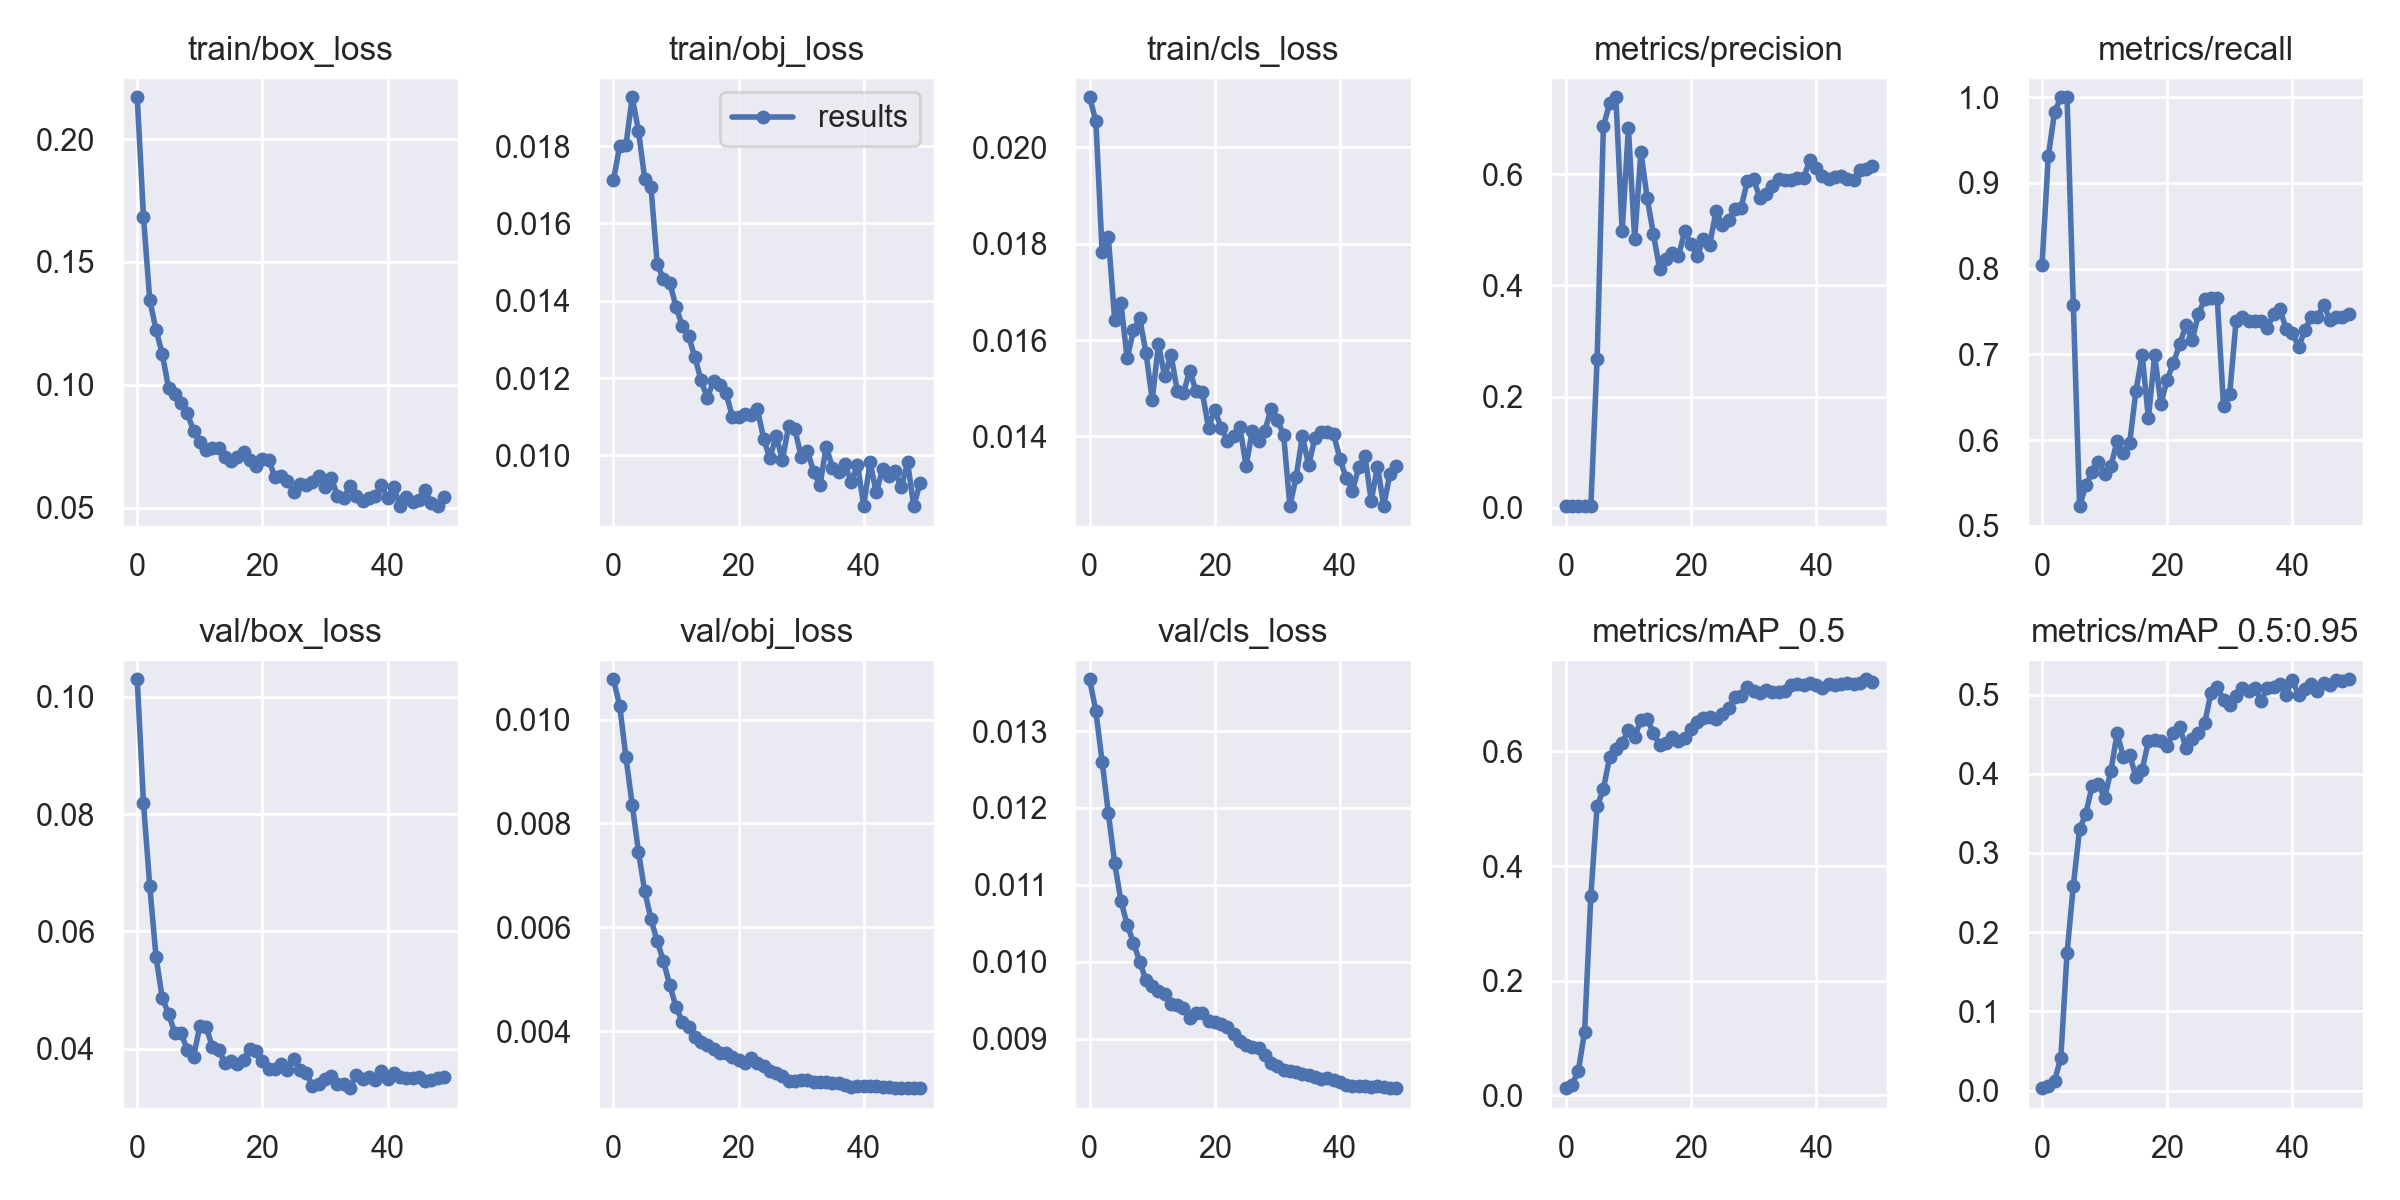

Source data for this figure (header and first rows):
epoch, train/box_loss, train/obj_loss, train/cls_loss, metrics/precision, metrics/recall, metrics/mAP_0.5, metrics/mAP_0.5:0.95, val/box_loss, val/obj_loss, val/cls_loss, x/lr0, x/lr1, x/lr2
0, 0.217, 0.01711, 0.02103, 0.002979, 0.8037, 0.0124, 0.003138, 0.103, 0.01078, 0.01367, 0.07746, 0.00046, 0.00046
1, 0.1685, 0.01801, 0.02054, 0.003194, 0.9313, 0.01836, 0.005301, 0.08188, 0.01027, 0.01325, 0.05392, 0.0009214, 0.0009214
2, 0.1345, 0.01802, 0.01782, 0.00324, 0.9825, 0.04271, 0.01269, 0.06778, 0.00928, 0.0126, 0.03036, 0.001364, 0.001364
3, 0.1224, 0.01926, 0.01813, 0.003326, 1, 0.1111, 0.04104, 0.05569, 0.008362, 0.01193, 0.006787, 0.001787, 0.001787
4, 0.1125, 0.0184, 0.01642, 0.003274, 1, 0.3484, 0.1737, 0.0486, 0.007459, 0.01128, 0.001842, 0.001842, 0.001842
5, 0.09877, 0.01715, 0.01677, 0.2675, 0.7578, 0.5045, 0.2589, 0.04593, 0.006697, 0.0108, 0.001842, 0.001842, 0.001842
6, 0.09606, 0.01694, 0.01562, 0.6863, 0.523, 0.534, 0.3297, 0.04266, 0.006157, 0.01048, 0.001802, 0.001802, 0.001802
7, 0.09275, 0.01494, 0.0162, 0.7277, 0.5473, 0.5901, 0.3496, 0.04259, 0.005728, 0.01025, 0.001762, 0.001762, 0.001762
8, 0.08833, 0.01456, 0.01645, 0.7386, 0.5624, 0.6048, 0.3847, 0.03981, 0.005345, 0.01001, 0.001723, 0.001723, 0.001723
9, 0.08135, 0.01447, 0.01574, 0.4976, 0.5746, 0.6145, 0.3871, 0.03861, 0.004888, 0.009762, 0.001683, 0.001683, 0.001683
10, 0.0768, 0.01384, 0.01476, 0.683, 0.5608, 0.6378, 0.3695, 0.04378, 0.004465, 0.009684, 0.001644, 0.001644, 0.001644
11, 0.07346, 0.01335, 0.01591, 0.4841, 0.5693, 0.6254, 0.4034, 0.04373, 0.004183, 0.009627, 0.001604, 0.001604, 0.001604
12, 0.07435, 0.01309, 0.01525, 0.6401, 0.599, 0.6551, 0.4509, 0.04027, 0.004072, 0.009579, 0.001564, 0.001564, 0.001564
13, 0.07413, 0.01255, 0.0157, 0.5576, 0.5851, 0.6567, 0.4217, 0.03973, 0.003888, 0.009457, 0.001525, 0.001525, 0.001525
14, 0.07078, 0.01195, 0.01494, 0.4921, 0.5963, 0.6327, 0.4241, 0.03761, 0.003792, 0.009446, 0.001485, 0.001485, 0.001485
15, 0.06907, 0.01149, 0.0149, 0.4293, 0.6572, 0.6105, 0.3962, 0.03791, 0.003731, 0.009404, 0.001446, 0.001446, 0.001446
16, 0.07076, 0.01193, 0.01537, 0.4477, 0.6994, 0.614, 0.4052, 0.03736, 0.003652, 0.009274, 0.001406, 0.001406, 0.001406
17, 0.07253, 0.01183, 0.01494, 0.4577, 0.6257, 0.6249, 0.4409, 0.03801, 0.003583, 0.009332, 0.001366, 0.001366, 0.001366
18, 0.06918, 0.01161, 0.01492, 0.4522, 0.699, 0.6183, 0.4425, 0.0399, 0.003571, 0.009334, 0.001327, 0.001327, 0.001327
19, 0.06684, 0.01101, 0.01418, 0.4979, 0.6423, 0.6234, 0.4414, 0.03964, 0.003493, 0.009234, 0.001287, 0.001287, 0.001287
20, 0.06987, 0.011, 0.01455, 0.4747, 0.6707, 0.6383, 0.4356, 0.03789, 0.003454, 0.009222, 0.001248, 0.001248, 0.001248
21, 0.06945, 0.01107, 0.01418, 0.4532, 0.6902, 0.652, 0.4518, 0.03645, 0.003392, 0.009198, 0.001208, 0.001208, 0.001208
22, 0.0624, 0.01104, 0.01392, 0.4834, 0.7119, 0.6578, 0.4596, 0.03649, 0.003486, 0.009159, 0.001168, 0.001168, 0.001168
23, 0.0629, 0.0112, 0.014, 0.4736, 0.7341, 0.6596, 0.4323, 0.03737, 0.003385, 0.009067, 0.001129, 0.001129, 0.001129
24, 0.06094, 0.01044, 0.0142, 0.5342, 0.7165, 0.6572, 0.4445, 0.03637, 0.003325, 0.008973, 0.001089, 0.001089, 0.001089
25, 0.05639, 0.009924, 0.01339, 0.5088, 0.7472, 0.6661, 0.451, 0.03829, 0.003228, 0.008921, 0.00105, 0.00105, 0.00105
26, 0.05955, 0.01051, 0.01412, 0.5179, 0.7643, 0.6755, 0.4641, 0.03642, 0.003197, 0.008901, 0.00101, 0.00101, 0.00101
27, 0.05929, 0.009884, 0.01391, 0.5379, 0.7652, 0.6949, 0.5026, 0.03575, 0.003141, 0.008883, 0.0009704, 0.0009704, 0.0009704
28, 0.06051, 0.01076, 0.01412, 0.5398, 0.7652, 0.6969, 0.509, 0.03367, 0.003042, 0.008798, 0.0009308, 0.0009308, 0.0009308
29, 0.06287, 0.01068, 0.01457, 0.5874, 0.6399, 0.7123, 0.4933, 0.03393, 0.003044, 0.008684, 0.0008912, 0.0008912, 0.0008912
30, 0.05818, 0.009969, 0.01434, 0.5915, 0.6544, 0.7061, 0.4869, 0.0348, 0.003057, 0.008648, 0.0008516, 0.0008516, 0.0008516
31, 0.06208, 0.01012, 0.01404, 0.5581, 0.7384, 0.7022, 0.498, 0.03527, 0.00305, 0.008597, 0.000812, 0.000812, 0.000812
32, 0.05475, 0.009578, 0.01255, 0.5655, 0.7431, 0.7075, 0.5081, 0.03397, 0.003027, 0.008589, 0.0007724, 0.0007724, 0.0007724
33, 0.05385, 0.009229, 0.01316, 0.5797, 0.7384, 0.7037, 0.5048, 0.0339, 0.003015, 0.008573, 0.0007328, 0.0007328, 0.0007328
34, 0.05889, 0.01023, 0.01401, 0.5908, 0.7387, 0.7034, 0.5085, 0.03323, 0.003026, 0.008543, 0.0006932, 0.0006932, 0.0006932
35, 0.0546, 0.009687, 0.0134, 0.5892, 0.7388, 0.7062, 0.4922, 0.03555, 0.00301, 0.008534, 0.0006536, 0.0006536, 0.0006536
36, 0.05254, 0.009566, 0.01397, 0.5901, 0.7303, 0.7155, 0.5085, 0.03479, 0.003004, 0.00851, 0.000614, 0.000614, 0.000614
37, 0.05408, 0.009771, 0.01409, 0.5931, 0.7477, 0.7175, 0.5094, 0.03521, 0.002964, 0.008477, 0.0005744, 0.0005744, 0.0005744
38, 0.05489, 0.009313, 0.0141, 0.5932, 0.7531, 0.7155, 0.5136, 0.03463, 0.002934, 0.008496, 0.0005348, 0.0005348, 0.0005348
39, 0.05903, 0.009765, 0.01404, 0.6263, 0.7302, 0.7189, 0.4999, 0.03622, 0.002953, 0.008472, 0.0004952, 0.0004952, 0.0004952
40, 0.05387, 0.008695, 0.01354, 0.6116, 0.7255, 0.7167, 0.5189, 0.03486, 0.00294, 0.008437, 0.0004556, 0.0004556, 0.0004556
41, 0.05848, 0.009826, 0.01313, 0.5968, 0.7081, 0.7115, 0.4989, 0.03584, 0.002937, 0.008406, 0.000416, 0.000416, 0.000416
42, 0.0506, 0.009048, 0.01287, 0.5918, 0.7286, 0.7184, 0.5068, 0.03514, 0.002947, 0.008393, 0.0003764, 0.0003764, 0.0003764
43, 0.05428, 0.009642, 0.01336, 0.5948, 0.7431, 0.7154, 0.5133, 0.03491, 0.002924, 0.008395, 0.0003368, 0.0003368, 0.0003368
44, 0.05215, 0.009478, 0.01358, 0.5973, 0.7431, 0.7182, 0.5042, 0.03505, 0.002918, 0.008386, 0.0002972, 0.0002972, 0.0002972
45, 0.05313, 0.009594, 0.01267, 0.591, 0.7581, 0.7197, 0.5143, 0.03512, 0.002905, 0.008382, 0.0002576, 0.0002576, 0.0002576
46, 0.05713, 0.009173, 0.01337, 0.5899, 0.7407, 0.7178, 0.5121, 0.0345, 0.002906, 0.008391, 0.000218, 0.000218, 0.000218
47, 0.05196, 0.009826, 0.01257, 0.6078, 0.7436, 0.7192, 0.5179, 0.03456, 0.002906, 0.008381, 0.0001784, 0.0001784, 0.0001784
48, 0.05056, 0.00869, 0.01323, 0.6098, 0.7433, 0.7259, 0.5168, 0.03496, 0.002904, 0.008363, 0.0001388, 0.0001388, 0.0001388
49, 0.05414, 0.009296, 0.01338, 0.6145, 0.7477, 0.7204, 0.5193, 0.03512, 0.002902, 0.008361, 9.92e-05, 9.92e-05, 9.92e-05
